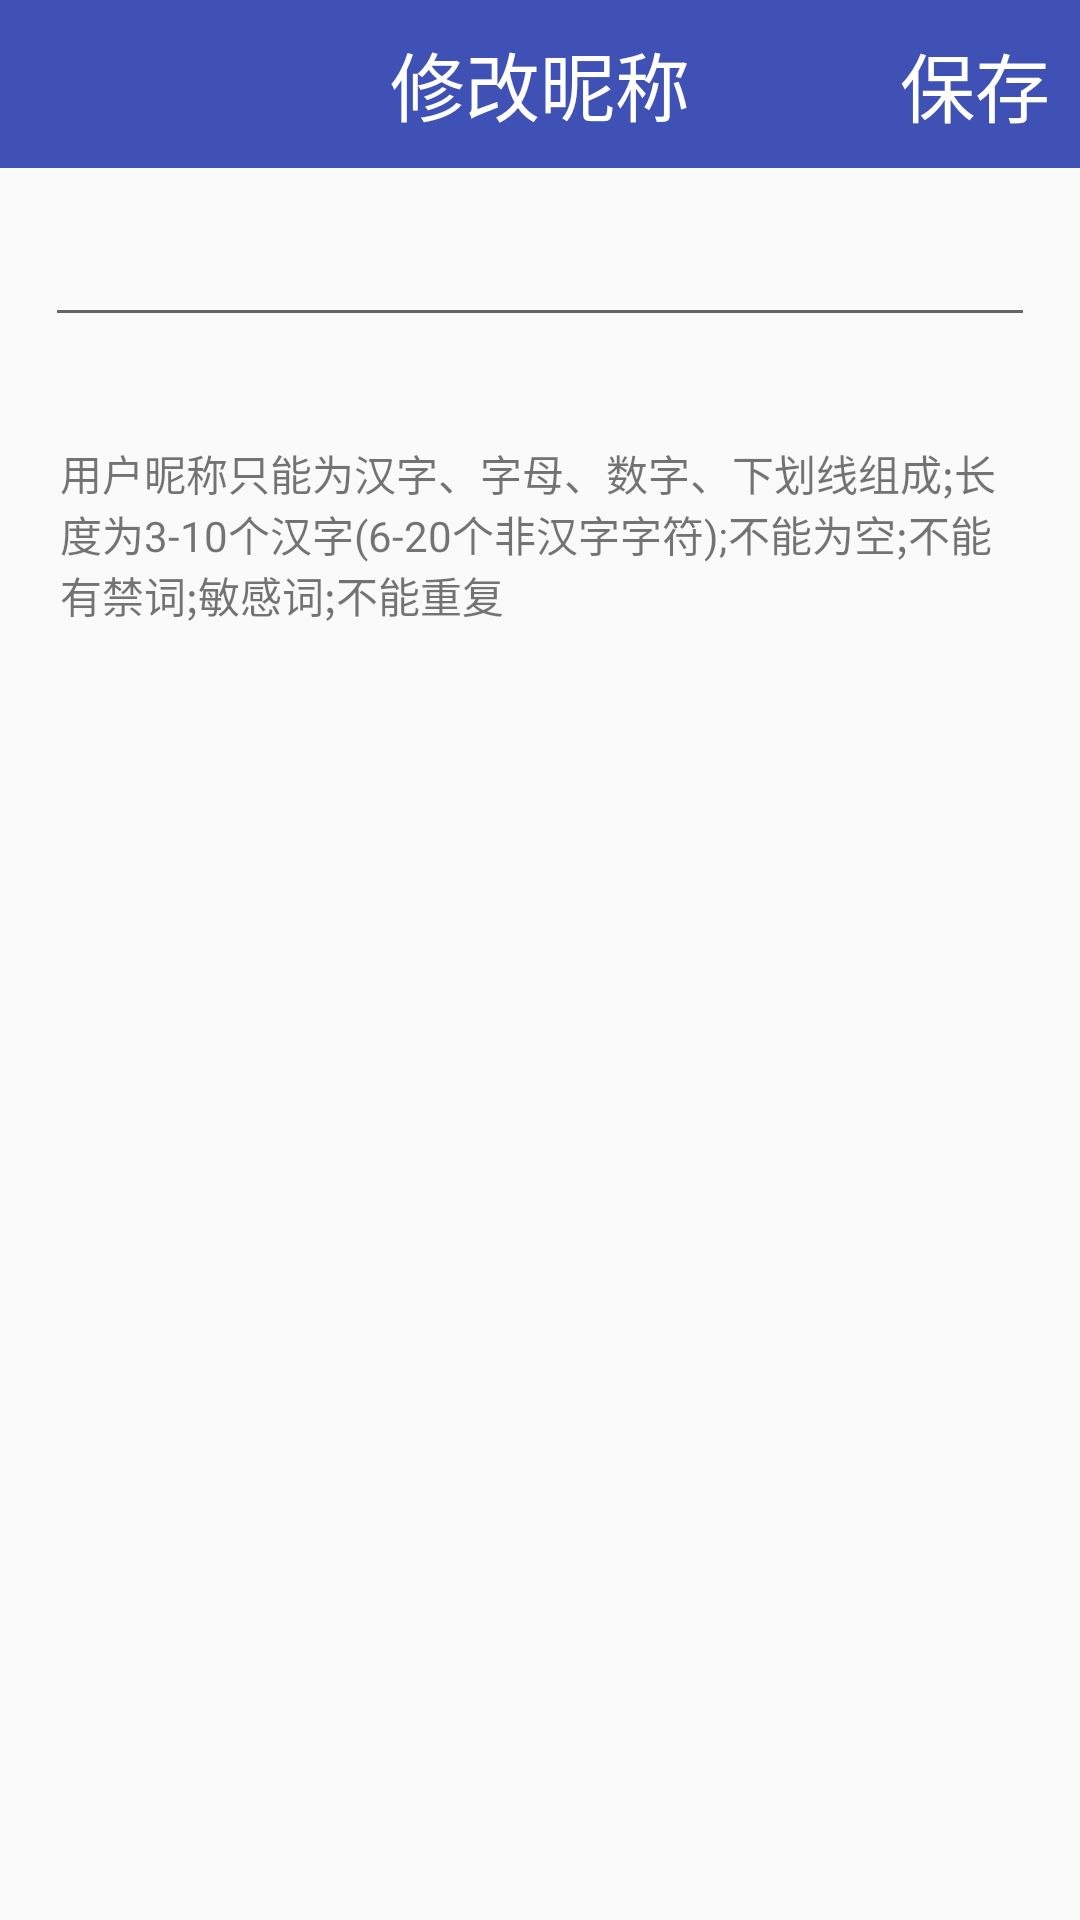

Android layout source for this screen:
<!-- AndroidManifest.xml: application theme AppTheme -->
<!-- res/layout/activity_update_nickname.xml -->
<?xml version="1.0" encoding="utf-8"?>
<LinearLayout xmlns:android="http://schemas.android.com/apk/res/android"
    xmlns:app="http://schemas.android.com/apk/res-auto"
    xmlns:tools="http://schemas.android.com/tools"
    android:layout_width="match_parent"
    android:layout_height="match_parent"
    android:orientation="vertical"
    tools:context="com.jiyun.dell.mypandachannel.activity.UpdateNicknameActivity">

    <RelativeLayout
        android:layout_width="match_parent"
        android:layout_height="?attr/actionBarSize"
        android:background="@color/colorPrimary">

        <ImageView
            android:id="@+id/black"
            android:layout_width="wrap_content"
            android:layout_height="wrap_content"
            android:layout_centerVertical="true"
            android:padding="10dp"
            android:src="@drawable/ic_back_white" />

        <TextView
            android:layout_width="wrap_content"
            android:layout_height="wrap_content"
            android:layout_centerInParent="true"
            android:text="修改昵称"
            android:textColor="@color/colorWhite"
            android:textSize="25sp" />

        <TextView
            android:id="@+id/save"
            android:layout_width="wrap_content"
            android:layout_height="wrap_content"
            android:layout_alignParentRight="true"
            android:layout_centerVertical="true"
            android:padding="10dp"
            android:text="保存"
            android:textColor="@color/colorWhite"
            android:textSize="25sp" />

    </RelativeLayout>

    <EditText
        android:id="@+id/et_nickname"
        android:layout_width="match_parent"
        android:layout_height="wrap_content"
        android:layout_margin="15dp" />

    <TextView
        android:layout_width="wrap_content"
        android:layout_height="wrap_content"
        android:layout_margin="20dp"
        android:text="用户昵称只能为汉字、字母、数字、下划线组成;长度为3-10个汉字(6-20个非汉字字符);不能为空;不能有禁词;敏感词;不能重复" />
</LinearLayout>
<!-- resources referenced by this layout -->
<resources>
  <color name="colorPrimary">#3F51B5</color>
  <color name="colorWhite">#ffffff</color>
  <style name="AppTheme" parent="Theme.AppCompat.Light.NoActionBar">
          
          <item name="colorPrimary">@color/colorPrimary</item>
          <item name="colorPrimaryDark">@color/colorPrimaryDark</item>
          <item name="colorAccent">@color/colorAccent</item>
      </style>
  <color name="colorPrimaryDark">#303F9F</color>
  <color name="colorAccent">#FF4081</color>
</resources>
